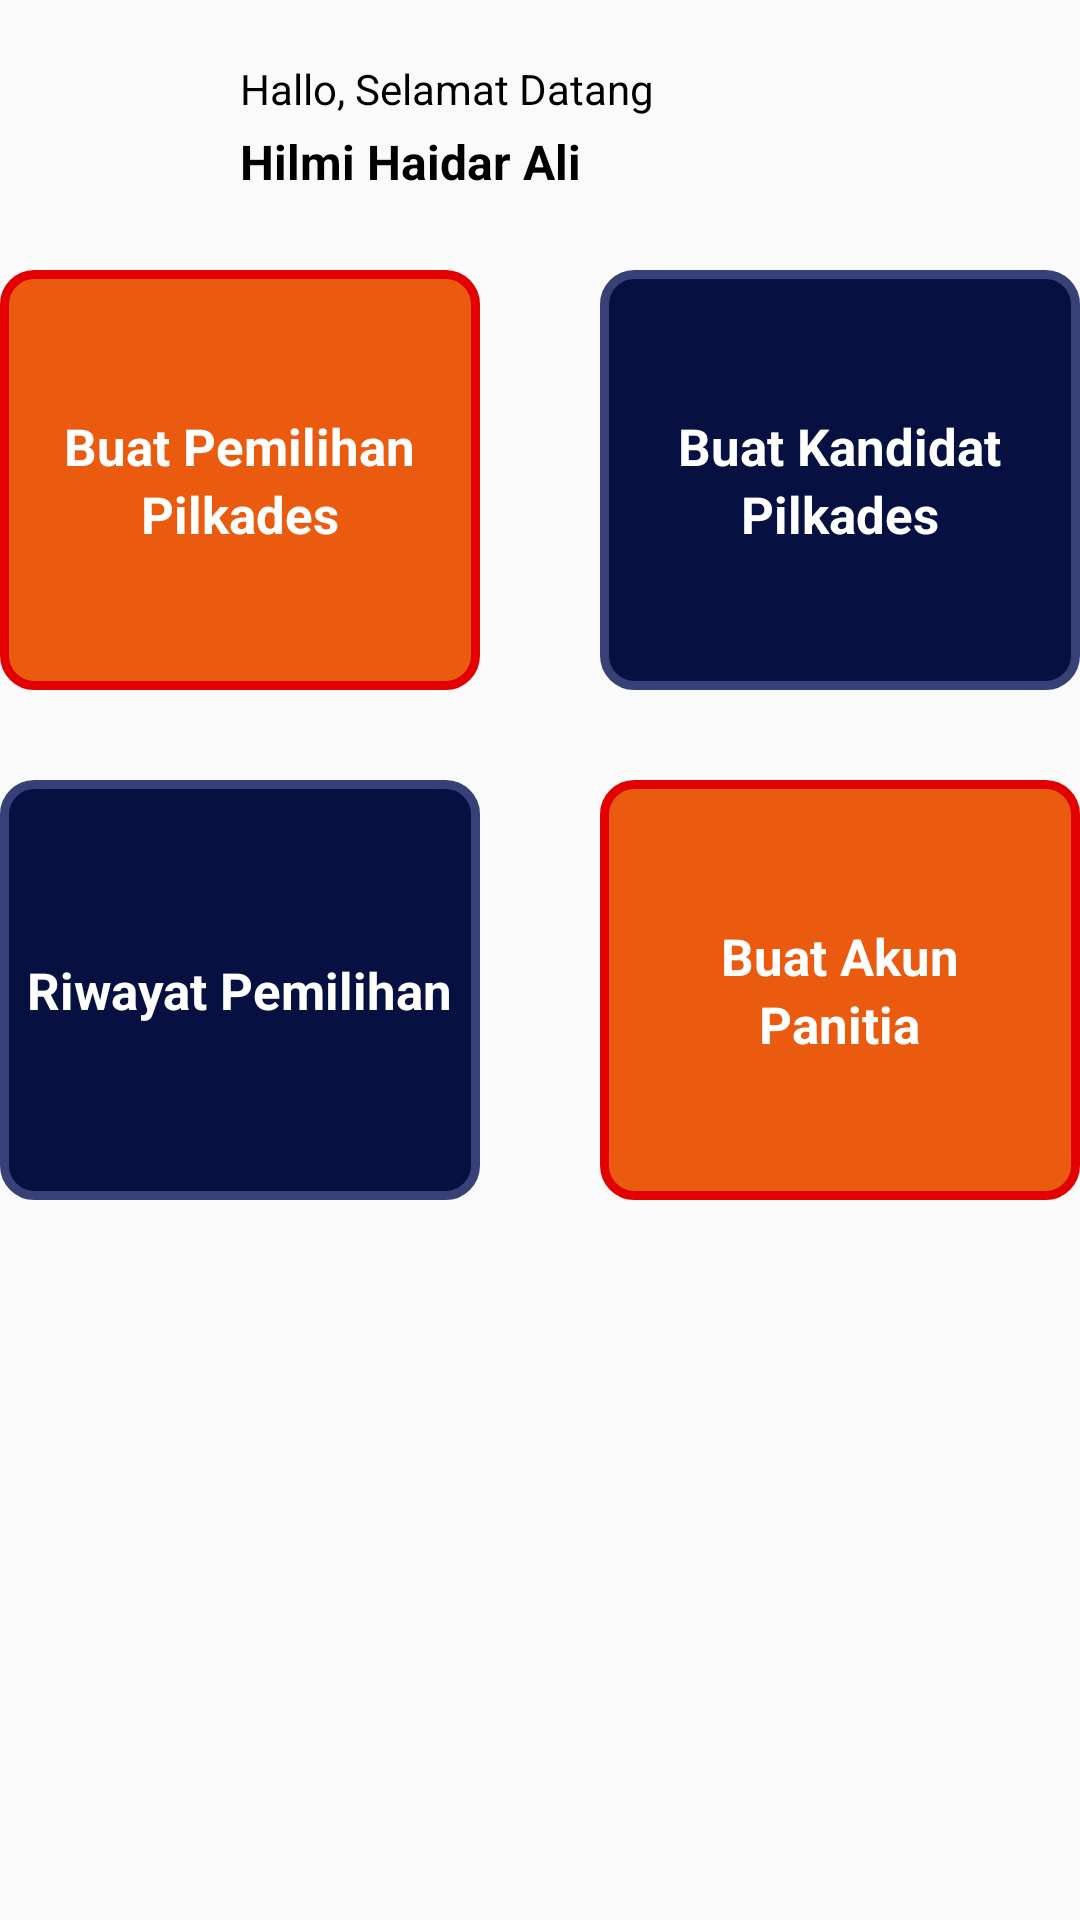

This screen was rendered from an Android layout file. Write that file and the resources it references.
<!-- AndroidManifest.xml: application theme Theme.Pemilihan -->
<!-- res/layout/fragment_home.xml -->
<?xml version="1.0" encoding="utf-8"?>
<LinearLayout
    xmlns:android="http://schemas.android.com/apk/res/android"
    xmlns:tools="http://schemas.android.com/tools"
    android:layout_width="match_parent"
    android:layout_height="match_parent"
    tools:context=".Home"
    android:orientation="vertical">

    <LinearLayout
        android:layout_width="match_parent"
        android:layout_height="wrap_content"
        android:orientation="horizontal"
        android:layout_margin="20dp">
        <ImageView
            android:layout_width="50dp"
            android:layout_height="50dp"
            android:src="@drawable/ic_user"/>
        <LinearLayout
            android:layout_marginStart="10dp"
            android:layout_width="wrap_content"
            android:layout_height="wrap_content"
            android:orientation="vertical">
            <TextView
                android:layout_width="wrap_content"
                android:layout_height="wrap_content"
                android:text="Hallo, Selamat Datang"
                android:textSize="14dp"
                android:textColor="@color/black"/>
            <TextView
                android:layout_marginTop="4dp"
                android:layout_width="wrap_content"
                android:layout_height="wrap_content"
                android:text="Hilmi Haidar Ali"
                android:textSize="16dp"
                android:textStyle="bold"
                android:textColor="@color/black"/>
        </LinearLayout>
    </LinearLayout>
    <LinearLayout
        android:layout_width="match_parent"
        android:layout_height="wrap_content"
        android:orientation="vertical"
        android:gravity="center_horizontal">
        <LinearLayout
            android:layout_width="wrap_content"
            android:layout_height="wrap_content"
            android:orientation="horizontal">
            <LinearLayout
                android:layout_width="160dp"
                android:gravity="center"
                android:layout_height="140dp"
                android:orientation="vertical"
                android:background="@drawable/bg_home">
                <TextView
                    android:layout_width="wrap_content"
                    android:layout_height="wrap_content"
                    android:text="Buat Pemilihan"
                    android:textSize="17dp"
                    android:textStyle="bold"
                    android:textColor="@color/white"/>
                <TextView
                    android:layout_width="wrap_content"
                    android:layout_height="wrap_content"
                    android:text="Pilkades"
                    android:textSize="17dp"
                    android:textStyle="bold"
                    android:textColor="@color/white"/>
            </LinearLayout>
            <LinearLayout
                android:layout_marginStart="40dp"
                android:layout_width="160dp"
                android:gravity="center"
                android:layout_height="140dp"
                android:orientation="vertical"
                android:background="@drawable/bg_home2">
                <TextView
                    android:layout_width="wrap_content"
                    android:layout_height="wrap_content"
                    android:text="Buat Kandidat"
                    android:textSize="17dp"
                    android:textStyle="bold"
                    android:textColor="@color/white"/>
                <TextView
                    android:layout_width="wrap_content"
                    android:layout_height="wrap_content"
                    android:text="Pilkades"
                    android:textSize="17dp"
                    android:textStyle="bold"
                    android:textColor="@color/white"/>
            </LinearLayout>
        </LinearLayout>
        <LinearLayout
            android:layout_marginTop="30dp"
            android:layout_width="wrap_content"
            android:layout_height="wrap_content"
            android:orientation="horizontal">
            <RelativeLayout
                android:id="@+id/riwayat"
                android:layout_width="160dp"
                android:gravity="center"
                android:layout_height="140dp"
                android:orientation="vertical"
                android:background="@drawable/bg_home2">
                <TextView
                    android:layout_width="wrap_content"
                    android:layout_height="wrap_content"
                    android:text="Riwayat Pemilihan"
                    android:textSize="17dp"
                    android:textStyle="bold"
                    android:textColor="@color/white"/>
            </RelativeLayout>
            <LinearLayout
                android:layout_marginStart="40dp"
                android:layout_width="160dp"
                android:gravity="center"
                android:layout_height="140dp"
                android:orientation="vertical"
                android:background="@drawable/bg_home">
                <TextView
                    android:layout_width="wrap_content"
                    android:layout_height="wrap_content"
                    android:text="Buat Akun"
                    android:textSize="17dp"
                    android:textStyle="bold"
                    android:textColor="@color/white"/>
                <TextView
                    android:layout_width="wrap_content"
                    android:layout_height="wrap_content"
                    android:text="Panitia"
                    android:textSize="17dp"
                    android:textStyle="bold"
                    android:textColor="@color/white"/>
            </LinearLayout>
        </LinearLayout>
    </LinearLayout>

</LinearLayout>
<!-- resources referenced by this layout -->
<resources>
  <!-- drawable bg_home (drawable) -->
  <?xml version="1.0" encoding="utf-8"?>
  <shape
      xmlns:android="http://schemas.android.com/apk/res/android"
      android:shape="rectangle">
  
      <solid android:color="#EA5B0F"/>
      <stroke android:color="#E20000" android:width="3dp"/>
      <corners android:radius="10dp"/>
  </shape>
  <!-- drawable bg_home2 (drawable) -->
  <?xml version="1.0" encoding="utf-8"?>
  <shape
      xmlns:android="http://schemas.android.com/apk/res/android"
      android:shape="rectangle">
  
      <solid android:color="#071141"/>
      <stroke android:color="#374077" android:width="3dp"/>
      <corners android:radius="10dp"/>
  </shape>
  <style name="Theme.Pemilihan" parent="Theme.AppCompat.Light.NoActionBar">
          
          <item name="colorPrimary">@color/purple_500</item>
          <item name="colorPrimaryVariant">@color/purple_700</item>
          <item name="colorOnPrimary">@color/white</item>
          
          <item name="colorSecondary">@color/teal_200</item>
          <item name="colorSecondaryVariant">@color/teal_700</item>
          <item name="colorOnSecondary">@color/black</item>
          
          <item name="android:statusBarColor" tools:targetApi="l">?attr/colorPrimaryVariant</item>
          
      </style>
  <!-- not gathered from this repository: default colours our renderer supplied (Android Studio template values) -->
  <color name="purple_500">#FF6200EE</color>
  <color name="purple_700">#FF3700B3</color>
  <color name="teal_200">#FF03DAC5</color>
  <color name="teal_700">#FF018786</color>
  <color name="black">#FF000000</color>
  <color name="white">#FFFFFFFF</color>
</resources>
